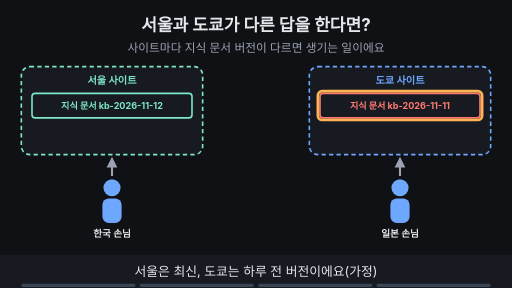
t = 0.00 s
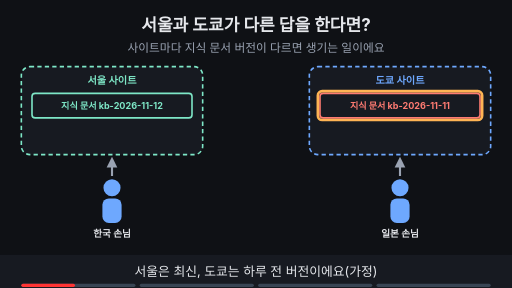
t = 1.88 s
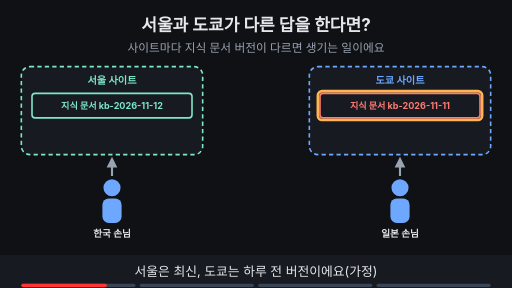
t = 3.00 s
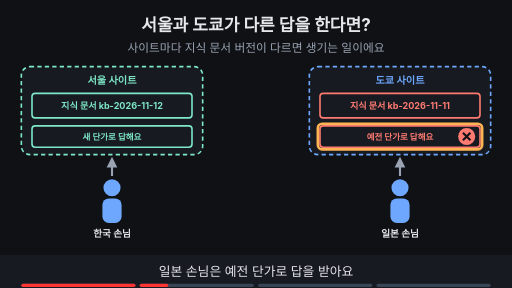
t = 5.00 s
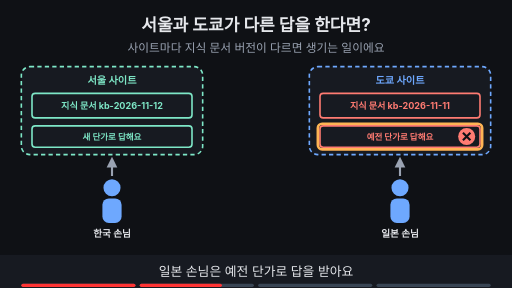
t = 6.88 s
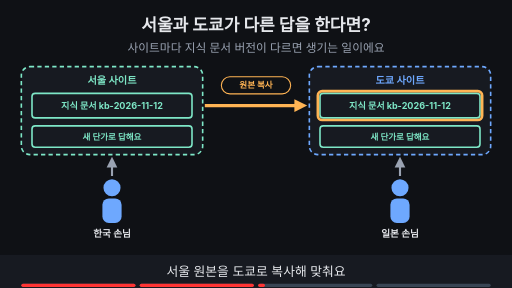
t = 8.24 s

The animated SVG that drew these frames (rendered in a browser with its animation timeline set to each time). Animation: 21 SMIL elements (animate=21); frames cover the first 8.24 s, repeats indefinitely.

<svg xmlns="http://www.w3.org/2000/svg" viewBox="0 0 960 540" width="960" height="540" font-family="-apple-system,'Apple SD Gothic Neo','Segoe UI',sans-serif">
<title>서울과 도쿄가 다른 답을 한다면?</title>
<rect width="960" height="540" fill="#0f1115"/>
<text x="480" y="58" text-anchor="middle" font-size="32" font-weight="700" fill="#e6e8ec">서울과 도쿄가 다른 답을 한다면?</text>
<text x="480" y="98" text-anchor="middle" font-size="22" fill="#9aa3b2">사이트마다 지식 문서 버전이 다르면 생기는 일이에요</text>
<rect x="40" y="125" width="340" height="165" rx="16" fill="#171a21" stroke="#7ee7c7" stroke-width="3" stroke-dasharray="8 6"/><text x="210.0" y="157" text-anchor="middle" font-size="19" font-weight="700" fill="#7ee7c7">서울 사이트</text><rect x="580" y="125" width="340" height="165" rx="16" fill="#171a21" stroke="#6ea8fe" stroke-width="3" stroke-dasharray="8 6"/><text x="750.0" y="157" text-anchor="middle" font-size="19" font-weight="700" fill="#6ea8fe">도쿄 사이트</text><rect x="60" y="175" width="300" height="46" rx="6" fill="#171a21" stroke="#7ee7c7" stroke-width="3"/><text x="210.0" y="204.12" text-anchor="middle" font-size="17" font-weight="700" fill="#7ee7c7">지식 문서 kb-2026-11-12</text><g opacity="1"><animate attributeName="opacity" values="1;1;0;0" keyTimes="0;0.485;0.500;1" dur="16s" repeatCount="indefinite"/><rect x="600" y="175" width="300" height="46" rx="6" fill="#171a21" stroke="#ff7b72" stroke-width="3"/><text x="750.0" y="204.12" text-anchor="middle" font-size="17" font-weight="700" fill="#ff7b72">지식 문서 kb-2026-11-11</text></g><g opacity="1"><animate attributeName="opacity" values="1;1;0;0" keyTimes="0;0.235;0.250;1" dur="16s" repeatCount="indefinite"/><rect x="596" y="171" width="308" height="54" rx="8" fill="none" stroke="#ffb454" stroke-width="5"/></g><g opacity="0"><animate attributeName="opacity" values="0;0;1;1" keyTimes="0;0.500;0.515;1" dur="16s" repeatCount="indefinite"/><rect x="600" y="175" width="300" height="46" rx="6" fill="#171a21" stroke="#7ee7c7" stroke-width="3"/><text x="750.0" y="204.12" text-anchor="middle" font-size="17" font-weight="700" fill="#7ee7c7">지식 문서 kb-2026-11-12</text></g><g opacity="0"><animate attributeName="opacity" values="0;0;1;1;0;0" keyTimes="0;0.500;0.515;0.735;0.750;1" dur="16s" repeatCount="indefinite"/><rect x="596" y="171" width="308" height="54" rx="8" fill="none" stroke="#ffb454" stroke-width="5"/></g><circle cx="210" cy="352" r="16" fill="#6ea8fe"/><rect x="192" y="372" width="36" height="46" rx="12" fill="#6ea8fe"/><text x="210" y="444" text-anchor="middle" font-size="18" font-weight="700" fill="#e6e8ec">한국 손님</text><circle cx="750" cy="352" r="16" fill="#6ea8fe"/><rect x="732" y="372" width="36" height="46" rx="12" fill="#6ea8fe"/><text x="750" y="444" text-anchor="middle" font-size="18" font-weight="700" fill="#e6e8ec">일본 손님</text><line x1="210" y1="330" x2="210" y2="308" stroke="#9aa3b2" stroke-width="4"/><polygon points="210,294 200,314 220,314" fill="#9aa3b2"/><line x1="750" y1="330" x2="750" y2="308" stroke="#9aa3b2" stroke-width="4"/><polygon points="750,294 740,314 760,314" fill="#9aa3b2"/><g opacity="0"><animate attributeName="opacity" values="0;0;1;1;0;0" keyTimes="0;0.250;0.265;0.735;0.750;1" dur="16s" repeatCount="indefinite"/><rect x="60" y="236" width="300" height="40" rx="6" fill="#171a21" stroke="#7ee7c7" stroke-width="3"/><text x="210.0" y="261.76" text-anchor="middle" font-size="16" font-weight="700" fill="#7ee7c7">새 단가로 답해요</text></g><g opacity="0"><animate attributeName="opacity" values="0;0;1;1;0;0" keyTimes="0;0.250;0.265;0.485;0.500;1" dur="16s" repeatCount="indefinite"/><rect x="600" y="236" width="300" height="40" rx="6" fill="#171a21" stroke="#ff7b72" stroke-width="3"/><text x="750.0" y="261.76" text-anchor="middle" font-size="16" font-weight="700" fill="#ff7b72">예전 단가로 답해요</text><circle cx="875" cy="256" r="16" fill="#ff7b72"/><path d="M868 249 l14 14 M882 249 l-14 14" stroke="#0f1115" stroke-width="4"/></g><g opacity="0"><animate attributeName="opacity" values="0;0;1;1;0;0" keyTimes="0;0.250;0.265;0.485;0.500;1" dur="16s" repeatCount="indefinite"/><rect x="596" y="232" width="308" height="48" rx="8" fill="none" stroke="#ffb454" stroke-width="5"/></g><g opacity="0"><animate attributeName="opacity" values="0;0;1;1;0;0" keyTimes="0;0.500;0.515;0.735;0.750;1" dur="16s" repeatCount="indefinite"/><line x1="384" y1="198" x2="560" y2="198" stroke="#ffb454" stroke-width="6"/><polygon points="576,198 552,186 552,210" fill="#ffb454"/><rect x="415" y="144" width="130" height="32" rx="16" fill="#0f1115" stroke="#ffb454" stroke-width="2"/><text x="480" y="165.76" text-anchor="middle" font-size="16" font-weight="700" fill="#ffb454">원본 복사</text></g><g opacity="0"><animate attributeName="opacity" values="0;0;1;1;0;0" keyTimes="0;0.500;0.515;0.735;0.750;1" dur="16s" repeatCount="indefinite"/><rect x="600" y="236" width="300" height="40" rx="6" fill="#171a21" stroke="#7ee7c7" stroke-width="3"/><text x="750.0" y="261.76" text-anchor="middle" font-size="16" font-weight="700" fill="#7ee7c7">새 단가로 답해요</text></g><g opacity="0"><animate attributeName="opacity" values="0;0;1;1" keyTimes="0;0.750;0.765;1" dur="16s" repeatCount="indefinite"/><rect x="60" y="236" width="300" height="40" rx="6" fill="#171a21" stroke="#7ee7c7" stroke-width="3"/><text x="210.0" y="261.76" text-anchor="middle" font-size="16" font-weight="700" fill="#7ee7c7">새 단가 · kb-2026-11-12</text><rect x="600" y="236" width="300" height="40" rx="6" fill="#171a21" stroke="#7ee7c7" stroke-width="3"/><text x="750.0" y="261.76" text-anchor="middle" font-size="16" font-weight="700" fill="#7ee7c7">새 단가 · kb-2026-11-12</text></g><g opacity="0"><animate attributeName="opacity" values="0;0;1;1" keyTimes="0;0.750;0.765;1" dur="16s" repeatCount="indefinite"/><rect x="56" y="232" width="308" height="48" rx="8" fill="none" stroke="#ffb454" stroke-width="5"/></g><g opacity="0"><animate attributeName="opacity" values="0;0;1;1" keyTimes="0;0.750;0.765;1" dur="16s" repeatCount="indefinite"/><rect x="596" y="232" width="308" height="48" rx="8" fill="none" stroke="#ffb454" stroke-width="5"/></g><g opacity="0"><animate attributeName="opacity" values="0;0;1;1" keyTimes="0;0.750;0.765;1" dur="16s" repeatCount="indefinite"/><rect x="270" y="440" width="420" height="33" rx="16" fill="#7ee7c7" stroke="#7ee7c7" stroke-width="2"/><text x="480" y="462.12" text-anchor="middle" font-size="17" font-weight="700" fill="#0f1115">응답에 버전 번호를 남기면 어긋난 곳이 보여요</text></g>
<rect x="0" y="478" width="960" height="62" fill="#171a21"/>
<g opacity="1"><animate attributeName="opacity" values="1;1;0;0" keyTimes="0;0.235;0.250;1" dur="16s" repeatCount="indefinite"/><text x="480" y="518" text-anchor="middle" font-size="24" fill="#e6e8ec">서울은 최신, 도쿄는 하루 전 버전이에요(가정)</text></g>
<g opacity="0"><animate attributeName="opacity" values="0;0;1;1;0;0" keyTimes="0;0.250;0.265;0.485;0.500;1" dur="16s" repeatCount="indefinite"/><text x="480" y="518" text-anchor="middle" font-size="24" fill="#e6e8ec">일본 손님은 예전 단가로 답을 받아요</text></g>
<g opacity="0"><animate attributeName="opacity" values="0;0;1;1;0;0" keyTimes="0;0.500;0.515;0.735;0.750;1" dur="16s" repeatCount="indefinite"/><text x="480" y="518" text-anchor="middle" font-size="24" fill="#e6e8ec">서울 원본을 도쿄로 복사해 맞춰요</text></g>
<g opacity="0"><animate attributeName="opacity" values="0;0;1;1" keyTimes="0;0.750;0.765;1" dur="16s" repeatCount="indefinite"/><text x="480" y="518" text-anchor="middle" font-size="24" fill="#e6e8ec">응답에 버전 번호를 남겨 두면 확인해요</text></g>

<g aria-label="재생 진행 막대" data-stage-count="4"><g class="progress-segment" data-stage="1"><rect x="40" y="532" width="214" height="6" rx="3" fill="#394554"/><rect x="40" y="532" width="0" height="6" rx="3" fill="#ff3434"><animate attributeName="width" values="0;214;214" keyTimes="0;0.250000;1" dur="16s" repeatCount="indefinite"/></rect></g><g class="progress-segment" data-stage="2"><rect x="262" y="532" width="214" height="6" rx="3" fill="#394554"/><rect x="262" y="532" width="0" height="6" rx="3" fill="#ff3434"><animate attributeName="width" values="0;0;214;214" keyTimes="0;0.250000;0.500000;1" dur="16s" repeatCount="indefinite"/></rect></g><g class="progress-segment" data-stage="3"><rect x="484" y="532" width="214" height="6" rx="3" fill="#394554"/><rect x="484" y="532" width="0" height="6" rx="3" fill="#ff3434"><animate attributeName="width" values="0;0;214;214" keyTimes="0;0.500000;0.750000;1" dur="16s" repeatCount="indefinite"/></rect></g><g class="progress-segment" data-stage="4"><rect x="706" y="532" width="214" height="6" rx="3" fill="#394554"/><rect x="706" y="532" width="0" height="6" rx="3" fill="#ff3434"><animate attributeName="width" values="0;0;214" keyTimes="0;0.750000;1" dur="16s" repeatCount="indefinite"/></rect></g></g></svg>
